Run: headless pygame with SDL's dummy video driver; simulated clock (each Clock.tick advances the game by its frame time, no real sleeping); random seed 0; keys injected as events and as key.get_pressed() state; no mouse input.
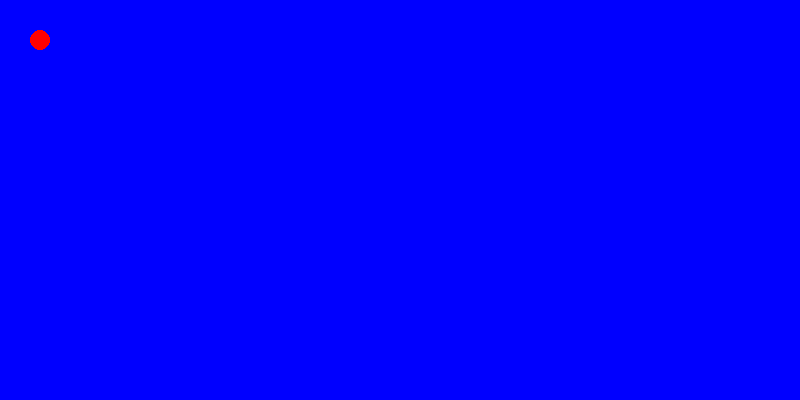
Frame 1 of 4 · flips 1–60 · no input
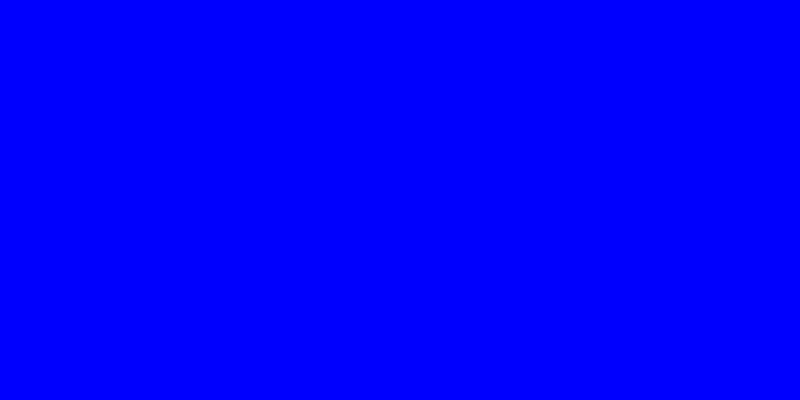
Frame 2 of 4 · flips 61–180 · tapped SPACE, RETURN · held RIGHT (→), D
Frame 3 of 4 · flips 181–300 · held DOWN (↓), S · screen unchanged from frame 2, image omitted
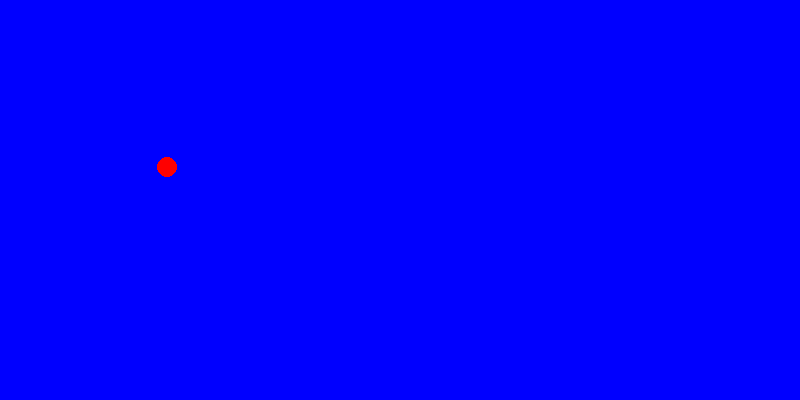
Frame 4 of 4 · flips 301–420 · held LEFT (←), A, UP (↑), W

The pygame program that drew these frames:

import pygame
import sys

pygame.init()

WIDTH, HEIGHT = 800, 400

ACTIVE = True

SPEED_CHANGE = 90
MAX_SPEED = 9000


class Player(pygame.sprite.Sprite):
    def __init__(self, pos, *groups, deceleration_factor=0.1, max_speed=10000):
        super().__init__(*groups)
        self.image = pygame.surface.Surface((20,20), pygame.SRCALPHA)
        self.rect = self.image.get_rect(center = pos)
        self.velocity = pygame.Vector2(0,0)
        self.deceleration_factor = deceleration_factor
        self.max_speed = max_speed
        pygame.draw.circle(self.image, "Red", (10,10), 10)
    
    def update(self, acc, dt):
        stopping = pygame.Vector2(- (self.deceleration_factor * self.velocity.x), -(self.deceleration_factor * self.velocity.y))
        self.velocity += acc + stopping

        if self.velocity.x > self.max_speed:
            self.velocity.x = self.max_speed
        if self.velocity.x < -self.max_speed:
            self.velocity.x = -self.max_speed
        if self.velocity.y > self.max_speed:
            self.velocity.y = self.max_speed
        if self.velocity.y < -self.max_speed:
            self.velocity.y = -self.max_speed
        self.rect.x += self.velocity.x * dt
        self.rect.y += self.velocity.y * dt


screen = pygame.display.set_mode((WIDTH, HEIGHT))
pygame.display.set_caption("My game")
clock = pygame.time.Clock()
pos = (40,40)

player_group = pygame.sprite.GroupSingle()
player = Player(pos, player_group, max_speed=MAX_SPEED)

while ACTIVE:
    dt = clock.tick(60) / 1000
    for event in pygame.event.get():
        if event.type == pygame.QUIT:
            pygame.quit()
            sys.exit()
    acc = pygame.Vector2(0,0)
    keys = pygame.key.get_pressed()
    
    if keys[pygame.K_RIGHT]:
        acc.x += SPEED_CHANGE
    if keys[pygame.K_LEFT]:
        acc.x -= SPEED_CHANGE
    if keys[pygame.K_UP]:
        acc.y -= SPEED_CHANGE
    if keys[pygame.K_DOWN]:
        acc.y += SPEED_CHANGE
    player_group.update(acc, dt)


    # all_sprites.update(pos)
    screen.fill("blue")
    player_group.draw(screen)

    pygame.display.update()


pygame.quit()
